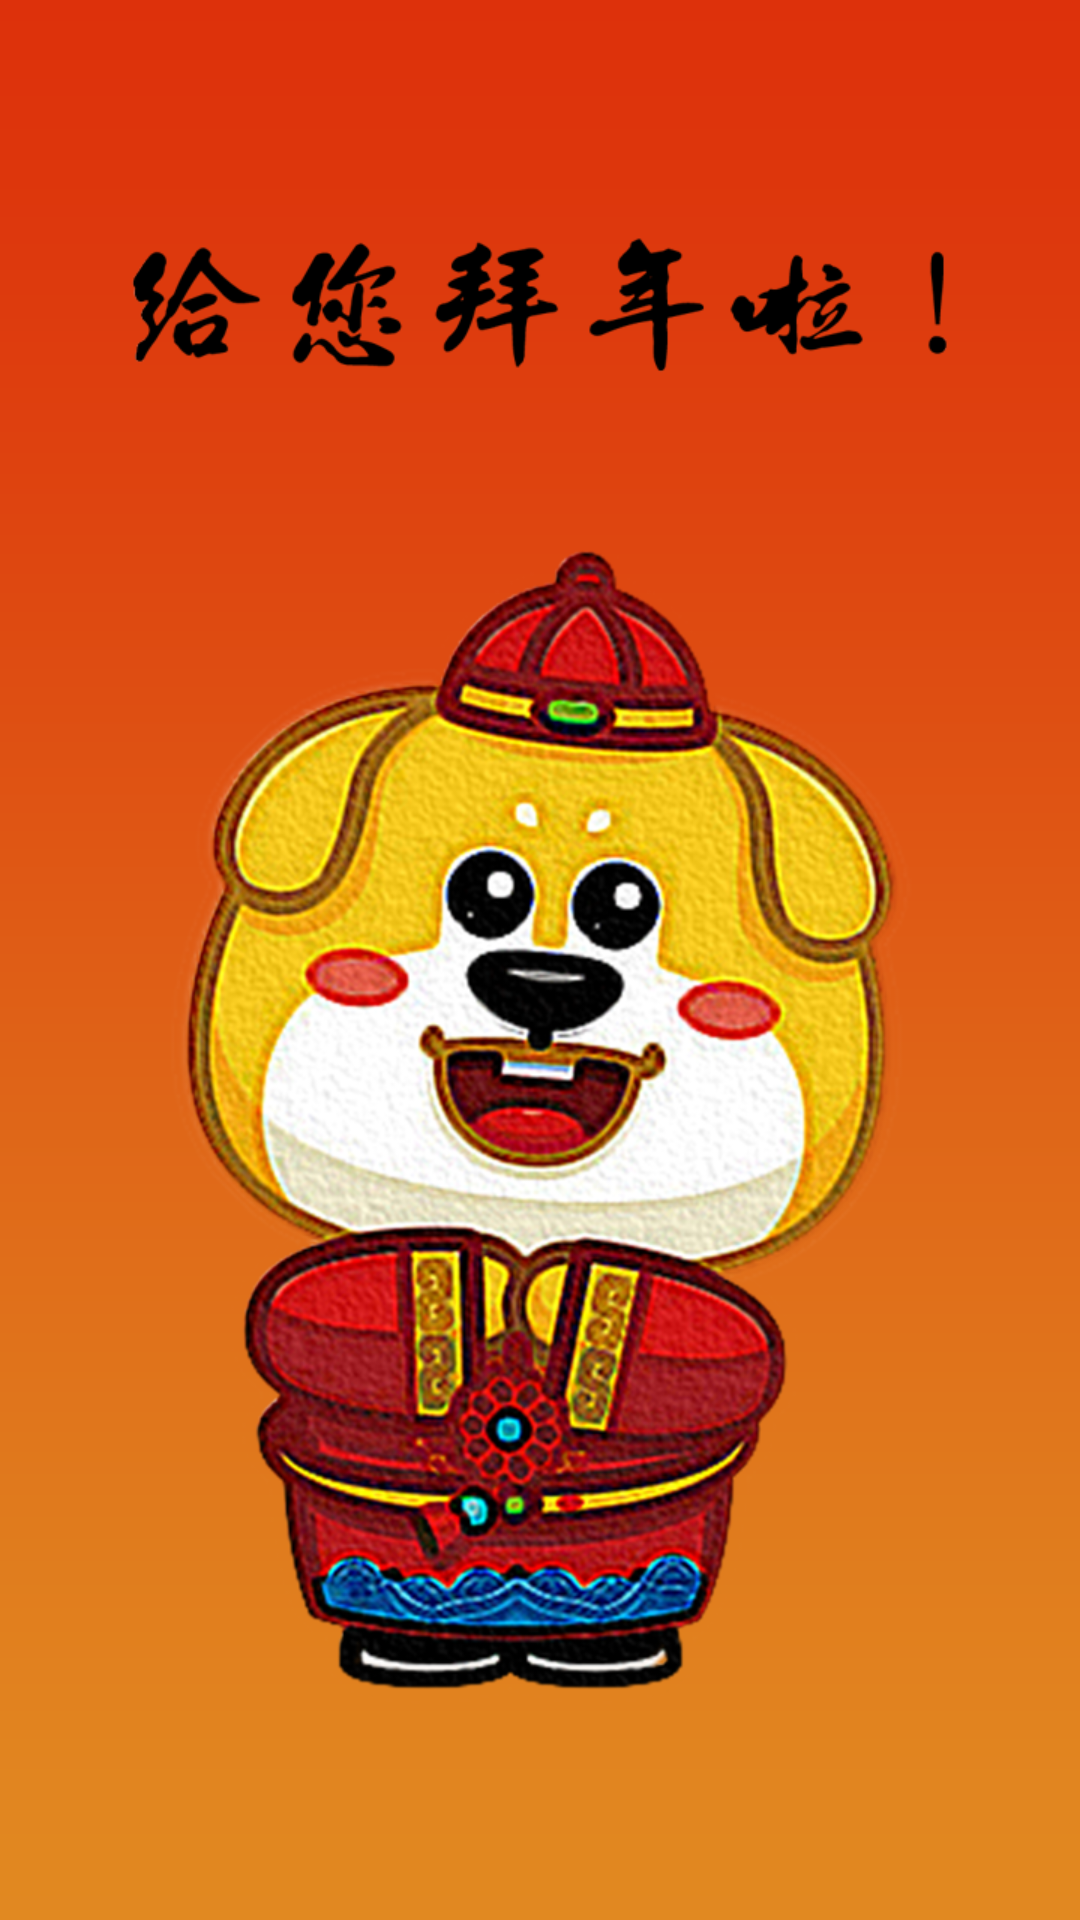

Here is an Android app screen rendered from its layout file. Give the layout XML and the strings, colors and styles it references.
<!-- AndroidManifest.xml: activity theme NoStatusAndTitle -->
<!-- res/layout/activity_splash.xml -->
<?xml version="1.0" encoding="utf-8"?>
<LinearLayout xmlns:android="http://schemas.android.com/apk/res/android"
    xmlns:tools="http://schemas.android.com/tools"
    android:id="@+id/ll_splash"
    android:layout_width="match_parent"
    android:layout_height="match_parent"
    android:background="@drawable/splash_bk_720"
    tools:context="com.so.happynewyear.activity.SplashActivity">

    <ImageView
        android:layout_width="match_parent"
        android:layout_height="match_parent"
        android:src="@drawable/splash_content_720" />

</LinearLayout>
<!-- resources referenced by this layout -->
<resources>
  <!-- drawable splash_bk_720: png bitmap (drawable, 10162 bytes) -->
  <!-- drawable splash_content_720: png bitmap (drawable, 648094 bytes) -->
  <style name="NoStatusAndTitle" parent="Theme.AppCompat.DayNight.NoActionBar">
          <item name="android:windowNoTitle">true</item>
          <item name="android:windowFullscreen">true</item>
      </style>
</resources>
